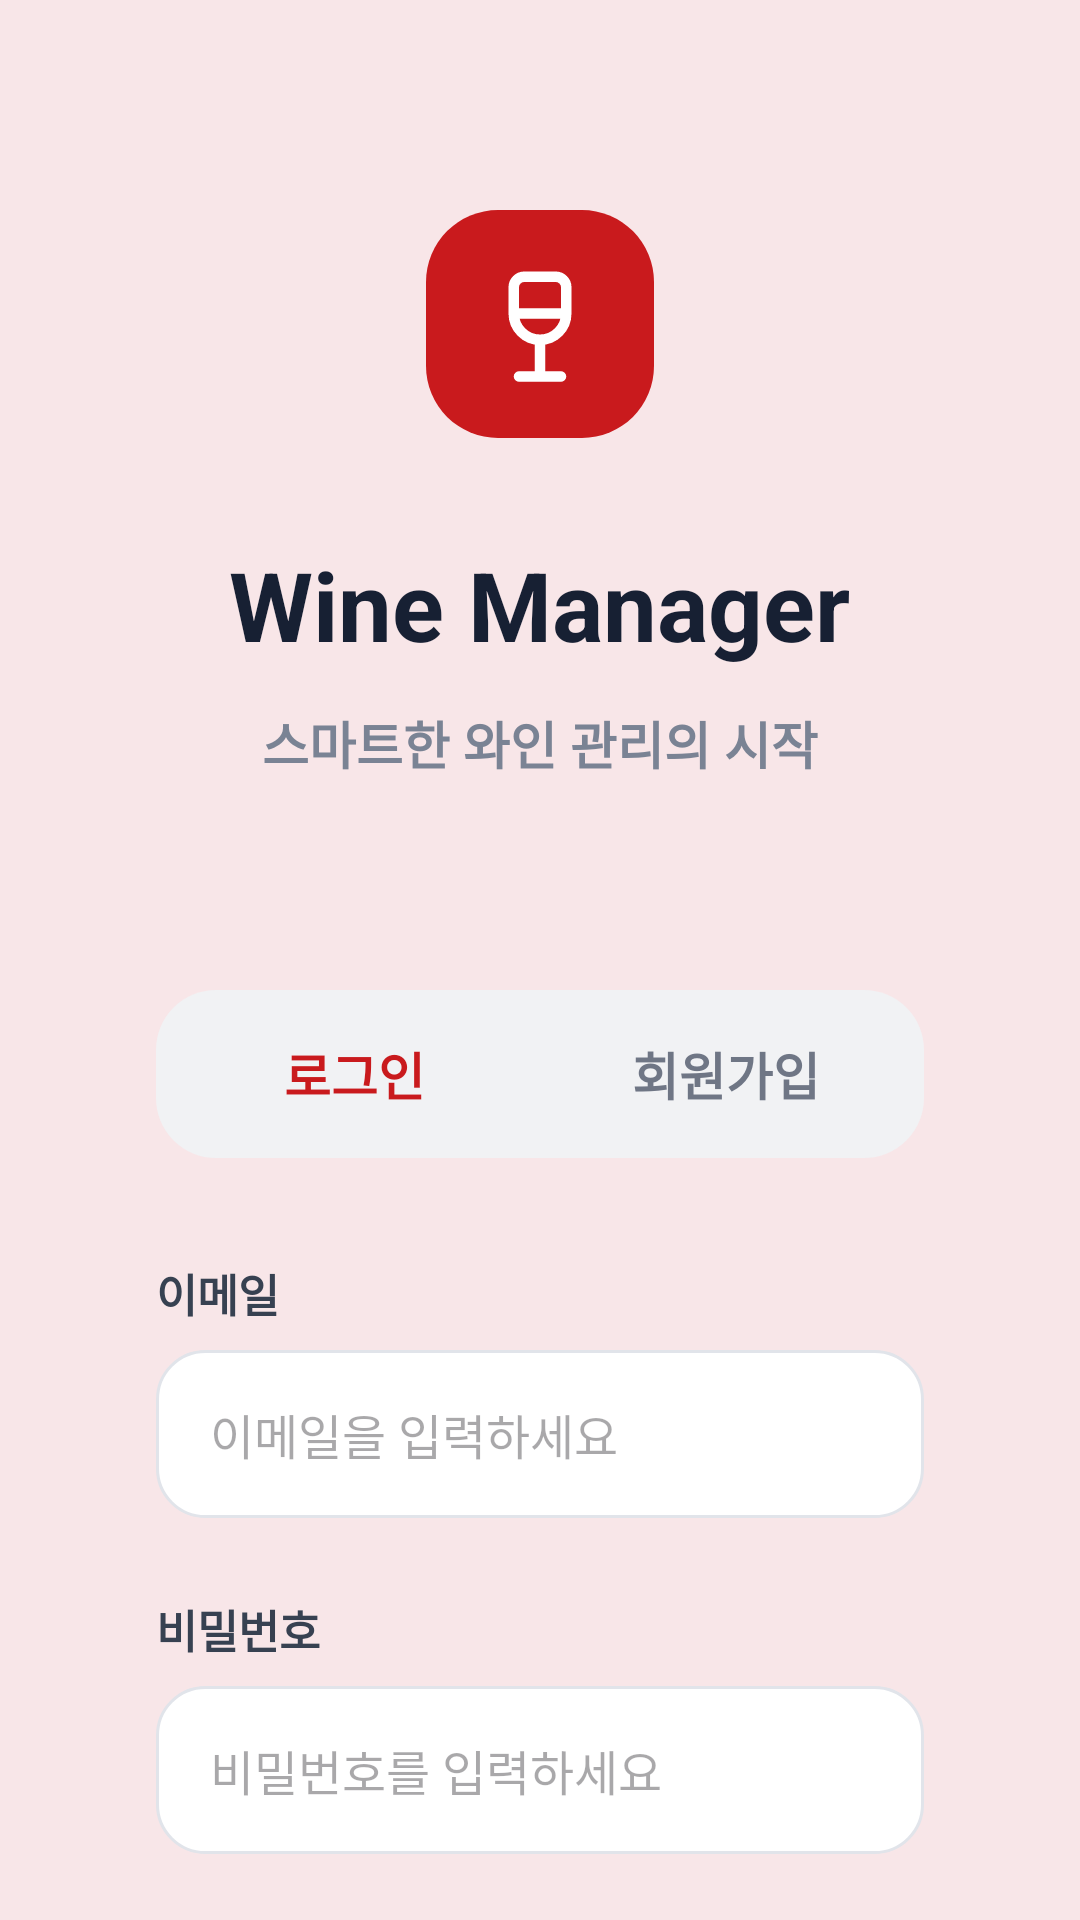

Android layout source for this screen:
<!-- AndroidManifest.xml: application theme Theme.IntegratedWineSearch -->
<!-- res/layout/activity_auth.xml -->
<?xml version="1.0" encoding="utf-8"?>
<androidx.core.widget.NestedScrollView xmlns:android="http://schemas.android.com/apk/res/android"
    xmlns:app="http://schemas.android.com/apk/res-auto"
    xmlns:tools="http://schemas.android.com/tools"
    android:id="@+id/main"
    android:layout_width="match_parent"
    android:layout_height="match_parent"
    android:background="@drawable/bg_auth_gradient"
    android:fillViewport="true"
    tools:context=".AuthActivity">

    <LinearLayout
        android:layout_width="match_parent"
        android:layout_height="wrap_content"
        android:gravity="center_horizontal"
        android:orientation="vertical"
        android:paddingStart="24dp"
        android:paddingTop="70dp"
        android:paddingEnd="24dp"
        android:paddingBottom="36dp">

        <FrameLayout
            android:layout_width="76dp"
            android:layout_height="76dp"
            android:background="@drawable/bg_auth_logo">

            <ImageView
                android:layout_width="42dp"
                android:layout_height="42dp"
                android:layout_gravity="center"
                android:src="@drawable/ic_wine_green"
                app:tint="@android:color/white" />
        </FrameLayout>

        <TextView
            android:layout_width="wrap_content"
            android:layout_height="wrap_content"
            android:layout_marginTop="34dp"
            android:text="Wine Manager"
            android:textColor="#172033"
            android:textSize="32sp"
            android:textStyle="bold" />

        <TextView
            android:layout_width="wrap_content"
            android:layout_height="wrap_content"
            android:layout_marginTop="12dp"
            android:text="스마트한 와인 관리의 시작"
            android:textColor="#7A8394"
            android:textSize="17sp"
            android:textStyle="bold" />

        <LinearLayout
            android:layout_width="match_parent"
            android:layout_height="wrap_content"
            android:layout_marginTop="42dp"
            android:background="@drawable/bg_auth_card"
            android:orientation="vertical"
            android:padding="28dp">

            <LinearLayout
                android:layout_width="match_parent"
                android:layout_height="56dp"
                android:background="@drawable/bg_auth_tab_container"
                android:orientation="horizontal"
                android:padding="4dp">

                <TextView
                    android:id="@+id/tvLoginTab"
                    android:layout_width="0dp"
                    android:layout_height="match_parent"
                    android:layout_weight="1"
                    android:background="@drawable/bg_auth_tab_selected"
                    android:gravity="center"
                    android:text="로그인"
                    android:textColor="#C91A1D"
                    android:textSize="17sp"
                    android:textStyle="bold" />

                <TextView
                    android:id="@+id/tvSignupTab"
                    android:layout_width="0dp"
                    android:layout_height="match_parent"
                    android:layout_weight="1"
                    android:gravity="center"
                    android:text="회원가입"
                    android:textColor="#6F7685"
                    android:textSize="17sp"
                    android:textStyle="bold" />
            </LinearLayout>

            <LinearLayout
                android:id="@+id/layoutLoginForm"
                android:layout_width="match_parent"
                android:layout_height="wrap_content"
                android:orientation="vertical">

                <TextView
                    android:layout_width="wrap_content"
                    android:layout_height="wrap_content"
                    android:layout_marginTop="34dp"
                    android:text="이메일"
                    android:textColor="#374151"
                    android:textSize="15sp"
                    android:textStyle="bold" />

                <EditText
                    android:id="@+id/etLoginEmail"
                    android:layout_width="match_parent"
                    android:layout_height="56dp"
                    android:layout_marginTop="8dp"
                    android:background="@drawable/bg_auth_input"
                    android:hint="이메일을 입력하세요"
                    android:inputType="textEmailAddress"
                    android:paddingStart="18dp"
                    android:paddingEnd="18dp"
                    android:textSize="16sp" />

                <TextView
                    android:layout_width="wrap_content"
                    android:layout_height="wrap_content"
                    android:layout_marginTop="26dp"
                    android:text="비밀번호"
                    android:textColor="#374151"
                    android:textSize="15sp"
                    android:textStyle="bold" />

                <EditText
                    android:id="@+id/etLoginPassword"
                    android:layout_width="match_parent"
                    android:layout_height="56dp"
                    android:layout_marginTop="8dp"
                    android:background="@drawable/bg_auth_input"
                    android:hint="비밀번호를 입력하세요"
                    android:inputType="textPassword"
                    android:paddingStart="18dp"
                    android:paddingEnd="18dp"
                    android:textSize="16sp" />

                <LinearLayout
                    android:layout_width="match_parent"
                    android:layout_height="wrap_content"
                    android:layout_marginTop="22dp"
                    android:gravity="center_vertical"
                    android:orientation="horizontal">

                    <CheckBox
                        android:id="@+id/checkKeepLogin"
                        android:layout_width="wrap_content"
                        android:layout_height="wrap_content" />

                    <TextView
                        android:layout_width="0dp"
                        android:layout_height="wrap_content"
                        android:layout_weight="1"
                        android:text="로그인 상태 유지"
                        android:textColor="#6F7685"
                        android:textSize="15sp"
                        android:textStyle="bold" />

                    <TextView
                        android:id="@+id/tvFindPassword"
                        android:layout_width="wrap_content"
                        android:layout_height="wrap_content"
                        android:text="비밀번호 찾기"
                        android:textColor="#C91A1D"
                        android:textSize="15sp"
                        android:textStyle="bold" />
                </LinearLayout>
            </LinearLayout>

            <LinearLayout
                android:id="@+id/layoutSignupForm"
                android:layout_width="match_parent"
                android:layout_height="wrap_content"
                android:orientation="vertical"
                android:visibility="gone">

                <TextView
                    android:layout_width="wrap_content"
                    android:layout_height="wrap_content"
                    android:layout_marginTop="34dp"
                    android:text="이름"
                    android:textColor="#374151"
                    android:textSize="15sp"
                    android:textStyle="bold" />

                <EditText
                    android:id="@+id/etSignupName"
                    android:layout_width="match_parent"
                    android:layout_height="56dp"
                    android:layout_marginTop="8dp"
                    android:background="@drawable/bg_auth_input"
                    android:hint="이름을 입력하세요"
                    android:inputType="textPersonName"
                    android:paddingStart="18dp"
                    android:paddingEnd="18dp"
                    android:textSize="16sp" />

                <TextView
                    android:layout_width="wrap_content"
                    android:layout_height="wrap_content"
                    android:layout_marginTop="22dp"
                    android:text="전화번호"
                    android:textColor="#374151"
                    android:textSize="15sp"
                    android:textStyle="bold" />

                <EditText
                    android:id="@+id/etSignupPhone"
                    android:layout_width="match_parent"
                    android:layout_height="56dp"
                    android:layout_marginTop="8dp"
                    android:background="@drawable/bg_auth_input"
                    android:hint="전화번호를 입력하세요"
                    android:inputType="phone"
                    android:paddingStart="18dp"
                    android:paddingEnd="18dp"
                    android:textSize="16sp" />

                <TextView
                    android:layout_width="wrap_content"
                    android:layout_height="wrap_content"
                    android:layout_marginTop="22dp"
                    android:text="이메일"
                    android:textColor="#374151"
                    android:textSize="15sp"
                    android:textStyle="bold" />

                <EditText
                    android:id="@+id/etSignupEmail"
                    android:layout_width="match_parent"
                    android:layout_height="56dp"
                    android:layout_marginTop="8dp"
                    android:background="@drawable/bg_auth_input"
                    android:hint="이메일을 입력하세요"
                    android:inputType="textEmailAddress"
                    android:paddingStart="18dp"
                    android:paddingEnd="18dp"
                    android:textSize="16sp" />

                <TextView
                    android:layout_width="wrap_content"
                    android:layout_height="wrap_content"
                    android:layout_marginTop="22dp"
                    android:text="비밀번호"
                    android:textColor="#374151"
                    android:textSize="15sp"
                    android:textStyle="bold" />

                <EditText
                    android:id="@+id/etSignupPassword"
                    android:layout_width="match_parent"
                    android:layout_height="56dp"
                    android:layout_marginTop="8dp"
                    android:background="@drawable/bg_auth_input"
                    android:hint="비밀번호를 입력하세요"
                    android:inputType="textPassword"
                    android:paddingStart="18dp"
                    android:paddingEnd="18dp"
                    android:textSize="16sp" />
            </LinearLayout>

            <com.google.android.material.button.MaterialButton
                android:id="@+id/btnSubmit"
                android:layout_width="match_parent"
                android:layout_height="60dp"
                android:layout_marginTop="30dp"
                android:text="로그인"
                android:textAllCaps="false"
                android:textColor="@android:color/white"
                android:textSize="18sp"
                android:textStyle="bold"
                app:backgroundTint="#C91A1D"
                app:cornerRadius="16dp" />

            <TextView
                android:id="@+id/tvBottomGuide"
                android:layout_width="match_parent"
                android:layout_height="wrap_content"
                android:layout_marginTop="28dp"
                android:gravity="center"
                android:text="회원가입 시 이용약관 및 개인정보처리방침에 동의하게 됩니다."
                android:textColor="#9CA3AF"
                android:textSize="13sp"
                android:visibility="gone" />

        </LinearLayout>

    </LinearLayout>
</androidx.core.widget.NestedScrollView>
<!-- resources referenced by this layout -->
<resources>
  <!-- drawable bg_auth_gradient (drawable) -->
  <?xml version="1.0" encoding="utf-8"?>
  <shape xmlns:android="http://schemas.android.com/apk/res/android">
      <solid android:color="#F8E6E8"/>
  </shape>
  <!-- drawable bg_auth_input (drawable) -->
  <?xml version="1.0" encoding="utf-8"?>
  <shape xmlns:android="http://schemas.android.com/apk/res/android">
      <solid android:color="@android:color/white" />
      <corners android:radius="16dp" />
      <stroke
          android:width="1dp"
          android:color="#E1E4EA" />
  </shape>
  <!-- drawable bg_auth_logo (drawable) -->
  <?xml version="1.0" encoding="utf-8"?>
  <shape xmlns:android="http://schemas.android.com/apk/res/android">
      <solid android:color="#C91A1D" />
      <corners android:radius="24dp" />
  </shape>
  <!-- drawable bg_auth_tab_container (drawable) -->
  <?xml version="1.0" encoding="utf-8"?>
  <shape xmlns:android="http://schemas.android.com/apk/res/android">
      <solid android:color="#F1F2F4" />
      <corners android:radius="20dp" />
  </shape>
  <!-- drawable ic_wine_green (drawable) -->
  <vector xmlns:android="http://schemas.android.com/apk/res/android"
      android:width="24dp"
      android:height="24dp"
      android:viewportWidth="24"
      android:viewportHeight="24">
      <path
          android:fillColor="#00000000"
          android:strokeColor="#15803d"
          android:strokeWidth="2"
          android:strokeLineCap="round"
          android:strokeLineJoin="round"
          android:pathData="M8,22h8M7,10h10M12,15v7M12,15a5,5 0,0 0,5 -5V5a2,2 0,0 0,-2 -2H9a2,2 0,0 0,-2,2v5a5,5 0,0 0,5,5z"/>
  </vector>
  <style name="Theme.IntegratedWineSearch" parent="Base.Theme.IntegratedWineSearch" />
  <style name="Base.Theme.IntegratedWineSearch" parent="Theme.Material3.DayNight.NoActionBar">
          
          
      </style>
</resources>
